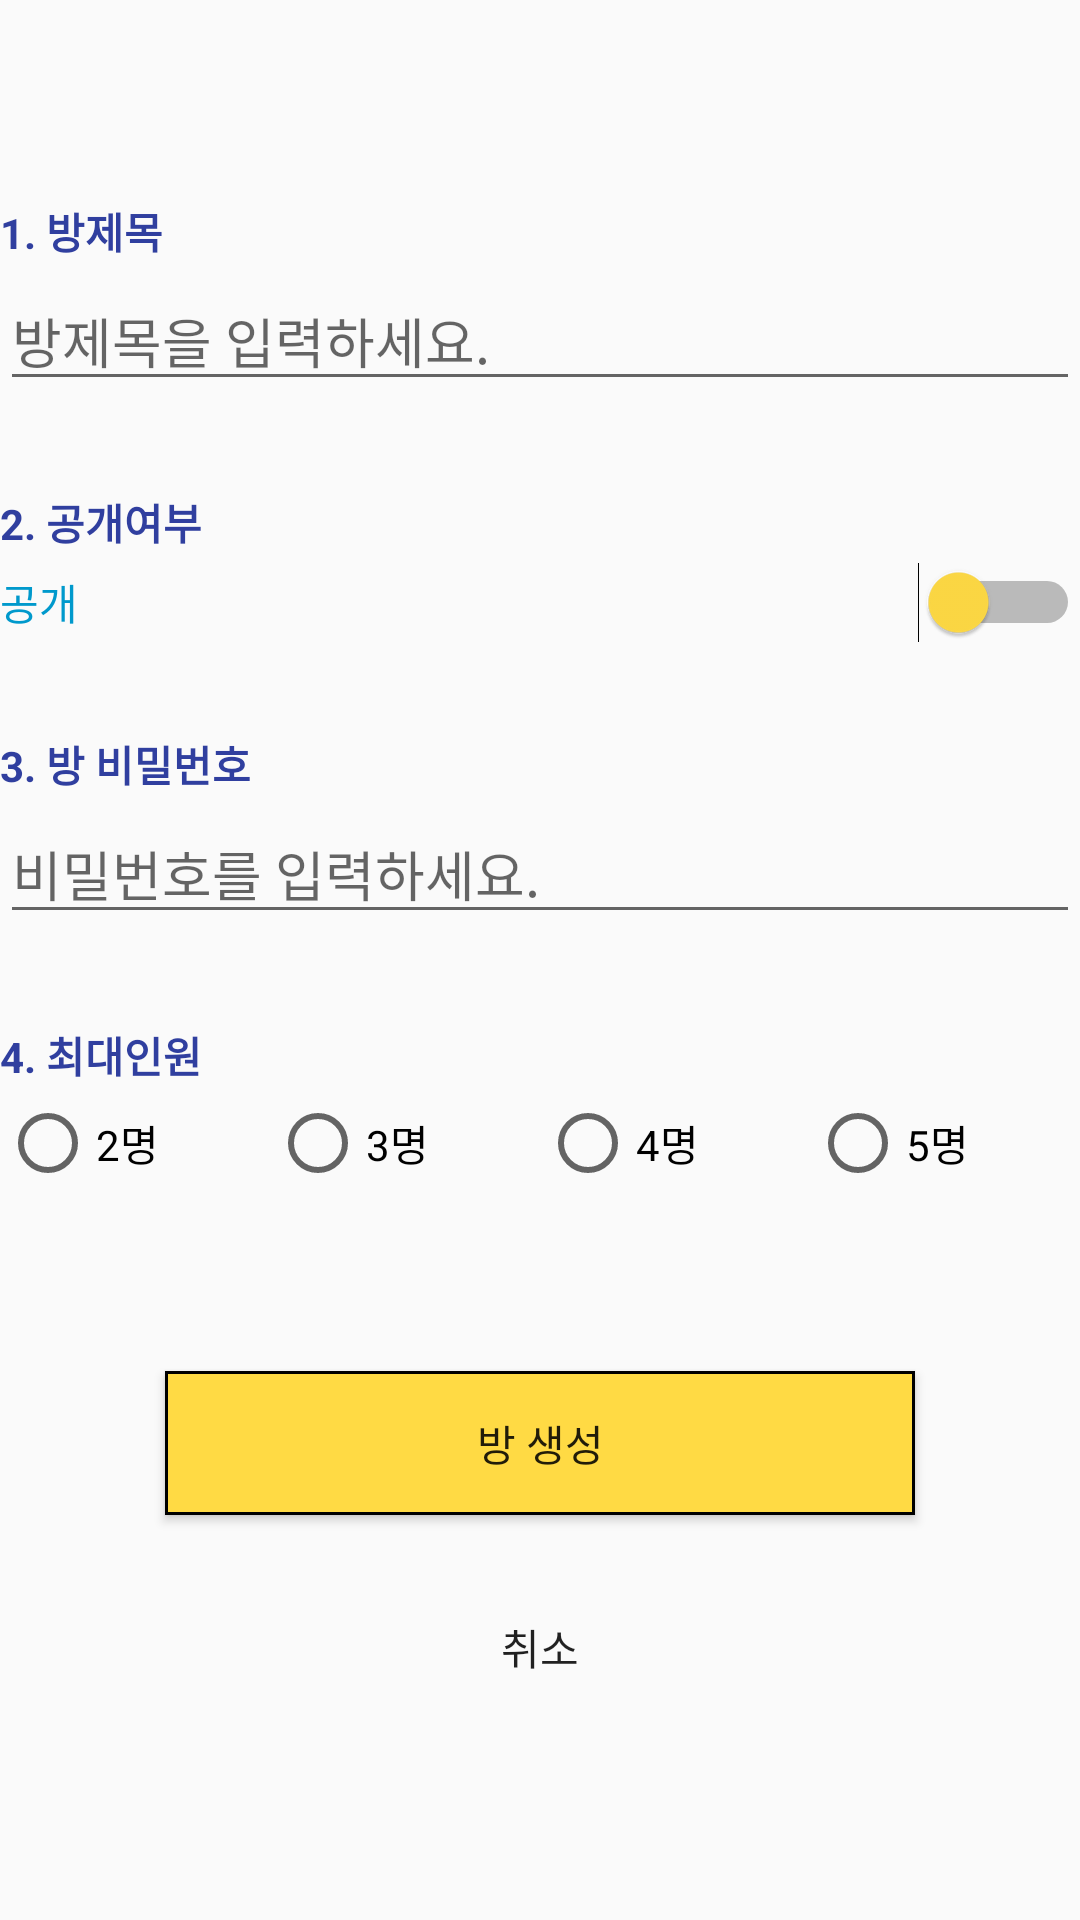

This screen was rendered from an Android layout file. Write that file and the resources it references.
<!-- AndroidManifest.xml: application theme AppTheme -->
<!-- res/layout/activity_chat_room_create.xml -->
<?xml version="1.0" encoding="utf-8"?>
<LinearLayout xmlns:android="http://schemas.android.com/apk/res/android"
    xmlns:app="http://schemas.android.com/apk/res-auto"
    xmlns:tools="http://schemas.android.com/tools"
    android:layout_width="match_parent"
    android:layout_height="match_parent"
    android:orientation="vertical"
    android:layout_margin="30dp"
    android:gravity="center"
    tools:context="com.mymusic.orvai.high_pitched_tone.Chat_room_create_Activity">

    <TextView
        android:id="@+id/textView5"
        android:layout_width="match_parent"
        android:layout_height="wrap_content"
        android:textStyle="bold"
        android:textColor="@color/colorPrimaryDark"
        android:layout_marginBottom="3dp"
        android:text="1. 방제목" />

    <EditText
        android:id="@+id/room_create_subject"
        android:layout_width="match_parent"
        android:layout_height="wrap_content"
        android:ems="10"
        android:hint="방제목을 입력하세요."
        android:inputType="textPersonName"
        android:layout_marginBottom="30dp"
        />

    <TextView
        android:id="@+id/textView6"
        android:layout_width="match_parent"
        android:layout_height="wrap_content"
        android:textStyle="bold"
        android:textColor="@color/colorPrimaryDark"
        android:layout_marginBottom="3dp"
        android:text="2. 공개여부" />

    <Switch
        android:id="@+id/room_create_lock"
        android:layout_width="match_parent"
        android:layout_height="wrap_content"
        android:layout_marginBottom="30dp"
        android:checked="false"
        android:text="공개"
        android:textColor="@android:color/holo_blue_dark"
        android:thumbTint="@color/colorYellow"
        android:trackTint="@color/colorBlack" />

    <TextView
        android:id="@+id/textView7"
        android:layout_width="match_parent"
        android:layout_height="wrap_content"
        android:textStyle="bold"
        android:textColor="@color/colorPrimaryDark"
        android:layout_marginBottom="3dp"
        android:text="3. 방 비밀번호" />

    <EditText
        android:id="@+id/room_create_password"
        android:layout_width="match_parent"
        android:layout_height="wrap_content"
        android:ems="10"
        android:hint="비밀번호를 입력하세요."
        android:inputType="textPassword"
        android:layout_marginBottom="30dp"
        />

    <TextView
        android:id="@+id/textView9"
        android:layout_width="match_parent"
        android:layout_height="wrap_content"
        android:textStyle="bold"
        android:textColor="@color/colorPrimaryDark"
        android:layout_marginBottom="3dp"
        android:text="4. 최대인원" />

    <RadioGroup
        android:id="@+id/room_create_usermax"
        android:layout_width="match_parent"
        android:layout_height="wrap_content"
        android:orientation="horizontal"
        android:layout_marginBottom="30dp"
        >

        <RadioButton
            android:id="@+id/radio_btn_two"
            android:layout_width="wrap_content"
            android:layout_height="wrap_content"
            android:layout_weight="1"
            android:checked="false"
            android:tag="2"
            android:text="2명" />

        <RadioButton
            android:id="@+id/radio_btn_three"
            android:layout_width="wrap_content"
            android:layout_height="wrap_content"
            android:layout_weight="1"
            android:tag="3"
            android:text="3명" />

        <RadioButton
            android:id="@+id/radio_btn_four"
            android:layout_width="wrap_content"
            android:layout_height="wrap_content"
            android:layout_weight="1"
            android:tag="4"
            android:text="4명" />

        <RadioButton
            android:id="@+id/radio_btn_five"
            android:layout_width="wrap_content"
            android:layout_height="wrap_content"
            android:layout_weight="1"
            android:tag="5"
            android:text="5명" />
    </RadioGroup>

    <Button
        android:id="@+id/room_create_reg"
        android:layout_marginTop="30dp"
        android:layout_width="250dp"
        android:layout_height="wrap_content"
        android:layout_marginBottom="20dp"
        android:background="@drawable/border6"
        android:text="방 생성" />

    <Button
        android:id="@+id/room_create_cancel"
        android:layout_width="250dp"
        android:layout_height="wrap_content"
        android:background="@drawable/border3"
        android:text="취소" />

</LinearLayout>
<!-- resources referenced by this layout -->
<resources>
  <color name="colorBlack">#000000</color>
  <color name="colorPrimaryDark">#303F9F</color>
  <color name="colorYellow">#ffda44</color>
  <!-- drawable border6 (drawable) -->
  <?xml version="1.0" encoding="utf-8"?>
  <shape xmlns:android="http://schemas.android.com/apk/res/android" android:shape="rectangle" >
      <solid android:color="@color/colorYellow" />
      <stroke android:width="1dp" android:color="@color/colorBlack"/>
  </shape>
  <style name="AppTheme" parent="Theme.AppCompat.Light.DarkActionBar">
          
          <item name="colorPrimary">@color/colorPrimary</item>
          <item name="colorPrimaryDark">@color/colorBlack</item>
          <item name="colorAccent">@color/colorAccent</item>
      </style>
  <color name="colorPrimary">#3F51B5</color>
  <color name="colorAccent">#ff4081</color>
</resources>
